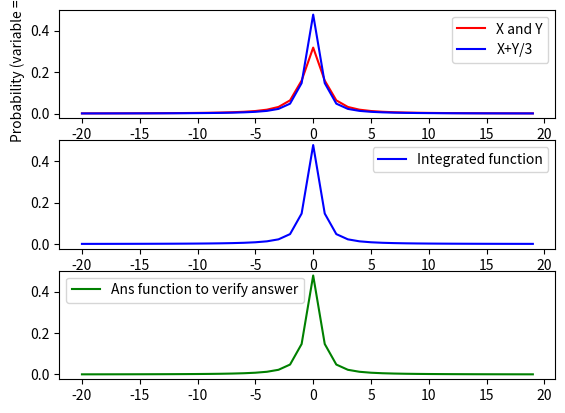

Here is the Python script that generated this plot:
#importing the required packages for plotting, pi symbol and integration
import numpy as np
from scipy.integrate import quad
import random
import matplotlib.pyplot as plt

#the following defines the given probability density
def prob_density(t):
    return 1/(np.pi * (1+t**2))

#f_1 and f_2 functions give the probability density of X/3 and Y/3
def f_1(x):
    return 3 * prob_density(3*x)

def f_2(y):
    return 3 * prob_density(3*y)

#the following function calculates the integrand for convolution function
def integrand(y,z):
    return f_1(z-y)*f_2(y)

#the quad function performs the integral and gives the convolution function 
def convolution(z):
    return quad(integrand,-np.inf,np.inf,args=(z))[0]

#the answer function calculates the answer from calculations to check whether it matches with concolution's output
def ans(z):
    return 6/(np.pi * (4+9*(z**2)))

#We now plot both convolution and ans functions to check it they're the same.

x_axis = np.arange(-20,20)
y_axis_conv = []
y_axis_init = []
y_axis_ans = []
for i in x_axis:
    y_axis_conv.append(convolution(i))
    y_axis_init.append(prob_density(i))
    y_axis_ans.append(ans(i))

#the following codes plot the initial X,Y pdf's and final X+Y/3 pdf
plt.subplot(3,1,1)
plt.plot(x_axis,y_axis_init,color = 'r',label = 'X and Y')
plt.plot(x_axis,y_axis_conv,color = 'b',label = "X+Y/3")
plt.xlabel("t")
plt.ylabel("Probability (variable = t)")
plt.legend()

#the following code plots the integrated function
plt.subplot(3,1,2)
plt.plot(x_axis,y_axis_conv,color = 'b',label = "Integrated function")
plt.legend()

#the following code plots the ans function to verify answer
plt.subplot(3,1,3)
plt.plot(x_axis,y_axis_ans,color = 'g',label = 'Ans function to verify answer')
plt.legend()

plt.show()

